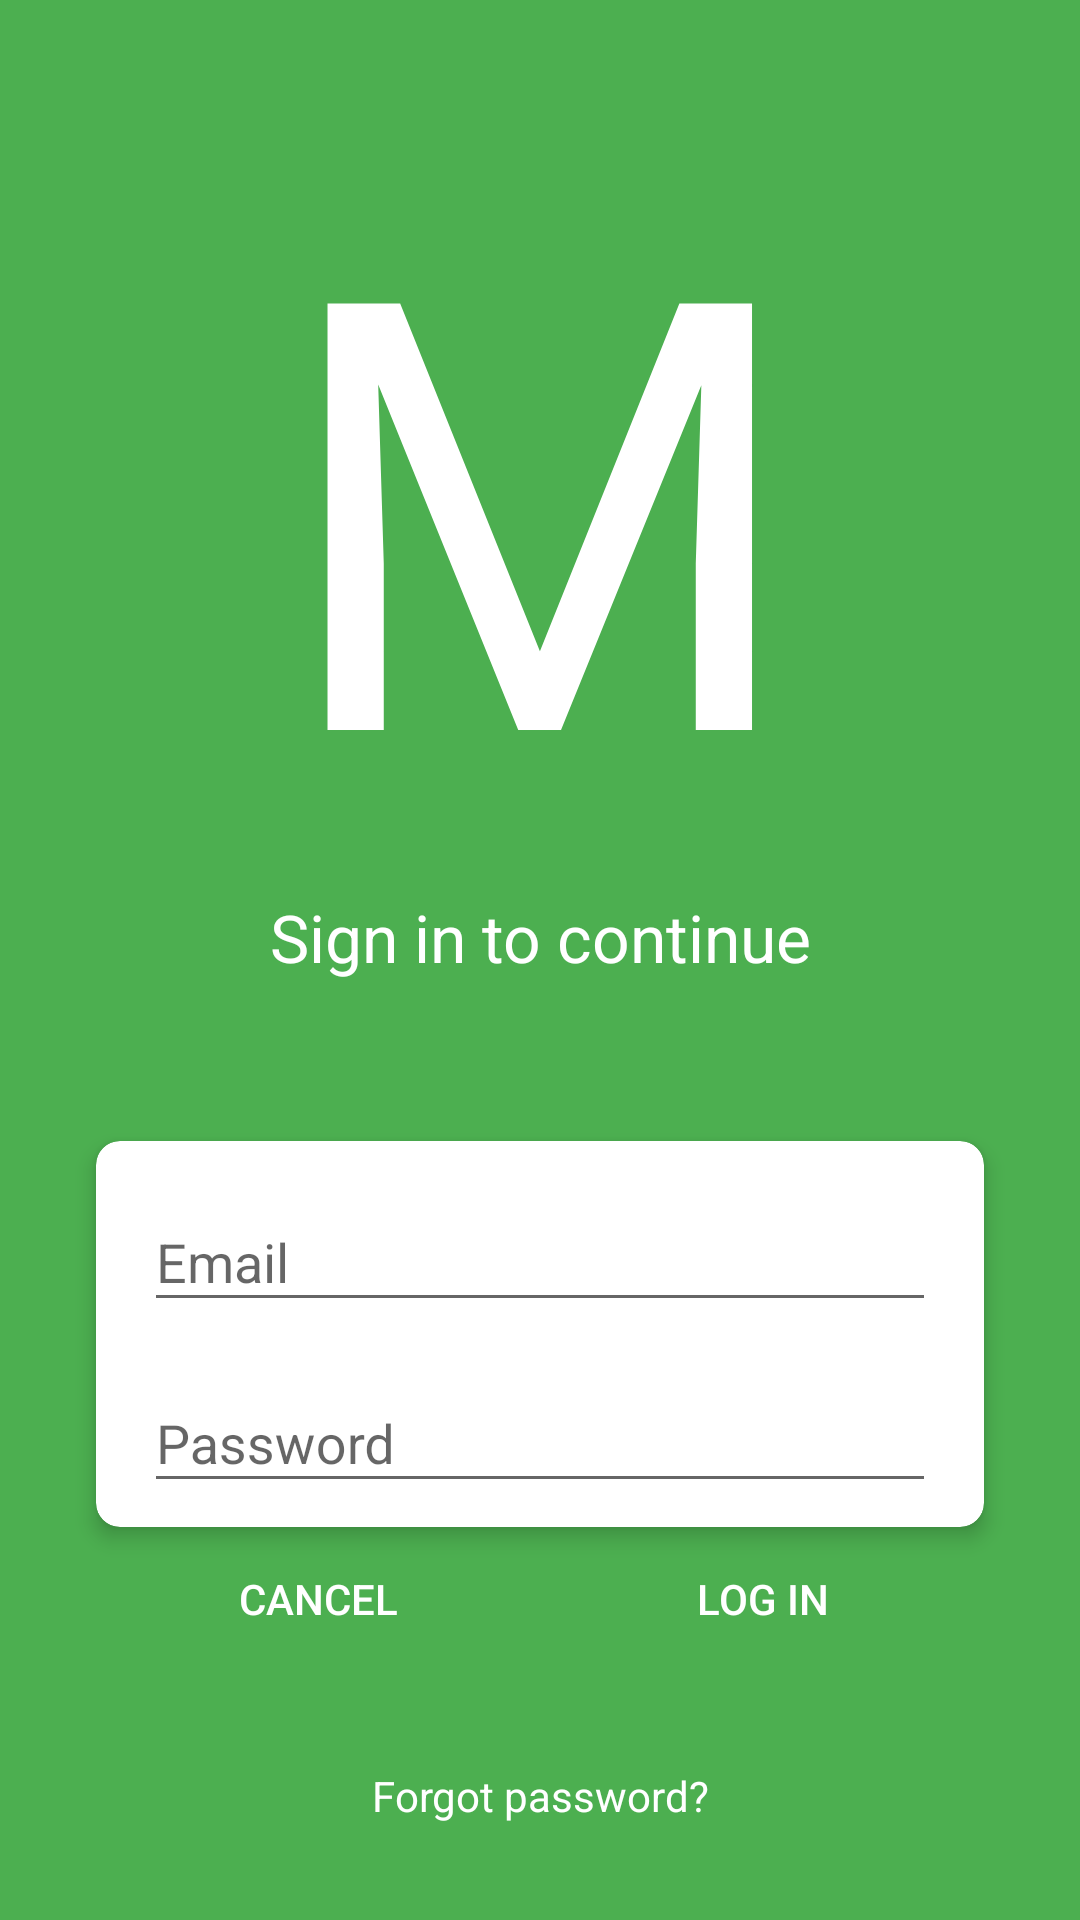

The Android layout XML behind this screen, and the referenced resources:
<!-- AndroidManifest.xml: activity theme AppTheme -->
<!-- res/layout/activity_sign_in.xml -->
<?xml version="1.0" encoding="utf-8"?>
<android.support.constraint.ConstraintLayout xmlns:android="http://schemas.android.com/apk/res/android"
    xmlns:app="http://schemas.android.com/apk/res-auto"
    xmlns:tools="http://schemas.android.com/tools"
    android:id="@+id/login_constraintlayout"
    android:layout_width="match_parent"
    android:layout_height="match_parent"
    android:background="@color/colorPrimary"
    tools:context="com.welop.mbank.SignInActivity">

    <TextView
        android:id="@+id/start_text_logo"
        android:layout_width="wrap_content"
        android:layout_height="wrap_content"
        android:layout_marginEnd="8dp"
        android:layout_marginStart="8dp"
        android:layout_marginTop="32dp"
        android:fontFamily="@font/kabel_c"
        android:text="M"
        android:textColor="@android:color/white"
        android:textSize="200sp"
        app:layout_constraintEnd_toEndOf="parent"
        app:layout_constraintStart_toStartOf="parent"
        app:layout_constraintTop_toTopOf="parent" />

    <TextView
        android:id="@+id/login_sign_in_to_continue"
        android:layout_width="184dp"
        android:layout_height="wrap_content"
        android:layout_marginEnd="8dp"
        android:layout_marginStart="8dp"
        android:fontFamily="sans-serif"
        android:text="@string/sign_in_to_continue"
        android:textAlignment="center"
        android:textAppearance="@android:style/TextAppearance.Material.Large"
        android:textColor="@android:color/white"
        app:layout_constraintEnd_toEndOf="parent"
        app:layout_constraintStart_toStartOf="parent"
        app:layout_constraintTop_toBottomOf="@+id/start_text_logo" />

    <android.support.v7.widget.CardView
        android:id="@+id/login_cardview_login_password"
        android:layout_width="match_parent"
        android:layout_height="wrap_content"
        android:layout_marginEnd="32dp"
        android:layout_marginStart="32dp"
        app:cardCornerRadius="8dp"
        app:cardElevation="4dp"
        app:layout_constraintBottom_toTopOf="@+id/linearLayout3"
        app:layout_constraintEnd_toEndOf="parent"
        app:layout_constraintHorizontal_bias="0.0"
        app:layout_constraintStart_toStartOf="parent">

        <android.support.constraint.ConstraintLayout
            android:layout_width="match_parent"
            android:layout_height="wrap_content"
            android:layout_marginEnd="8dp"
            android:layout_marginStart="8dp"
            android:background="@android:color/white"
            app:layout_constraintEnd_toEndOf="parent"
            app:layout_constraintStart_toStartOf="parent"
            tools:layout_editor_absoluteY="294dp">

            <android.support.design.widget.TextInputLayout
                android:id="@+id/login_textinputlayouy_email"
                android:layout_width="0dp"
                android:layout_height="wrap_content"
                android:layout_marginEnd="8dp"
                android:layout_marginStart="8dp"
                android:layout_marginTop="8dp"
                app:layout_constraintEnd_toEndOf="parent"
                app:layout_constraintStart_toStartOf="parent"
                app:layout_constraintTop_toTopOf="parent">

                <android.support.design.widget.TextInputEditText
                    android:id="@+id/login_email"
                    android:layout_width="match_parent"
                    android:layout_height="wrap_content"
                    android:hint="@string/email"
                    android:inputType="textEmailAddress" />
            </android.support.design.widget.TextInputLayout>

            <android.support.design.widget.TextInputLayout
                android:id="@+id/login_textinputlayout_password"
                android:layout_width="0dp"
                android:layout_height="wrap_content"
                android:layout_marginBottom="8dp"
                android:layout_marginEnd="8dp"
                android:layout_marginStart="8dp"
                android:layout_marginTop="8dp"
                app:layout_constraintBottom_toBottomOf="parent"
                app:layout_constraintEnd_toEndOf="parent"
                app:layout_constraintStart_toStartOf="parent"
                app:layout_constraintTop_toBottomOf="@+id/login_textinputlayouy_email">

                <android.support.design.widget.TextInputEditText
                    android:id="@+id/login_password"
                    android:layout_width="match_parent"
                    android:layout_height="wrap_content"
                    android:hint="@string/password"
                    android:inputType="textPassword" />
            </android.support.design.widget.TextInputLayout>
        </android.support.constraint.ConstraintLayout>
    </android.support.v7.widget.CardView>

    <LinearLayout
        android:id="@+id/linearLayout3"
        android:layout_width="match_parent"
        android:layout_height="wrap_content"
        android:layout_marginBottom="32dp"
        android:layout_marginEnd="32dp"
        android:layout_marginStart="32dp"
        android:orientation="horizontal"
        app:layout_constraintBottom_toTopOf="@+id/login_forgot_text"
        app:layout_constraintEnd_toEndOf="parent"
        app:layout_constraintStart_toStartOf="parent">

        <Button
            android:id="@+id/login_button_cancel"
            android:layout_width="wrap_content"
            android:layout_height="wrap_content"
            android:layout_weight="1"
            android:background="@android:color/transparent"
            android:text="@string/cancel"
            android:textColor="@android:color/white"
            tools:layout_editor_absoluteX="224dp"
            tools:layout_editor_absoluteY="448dp" />

        <Button
            android:id="@+id/login_button_login"
            android:layout_width="wrap_content"
            android:layout_height="wrap_content"
            android:layout_weight="1"
            android:background="@android:color/transparent"
            android:text="@string/log_in"
            android:textColor="@android:color/white"
            tools:layout_editor_absoluteX="80dp"
            tools:layout_editor_absoluteY="448dp" />
    </LinearLayout>

    <TextView
        android:id="@+id/login_forgot_text"
        android:layout_width="wrap_content"
        android:layout_height="wrap_content"
        android:layout_marginBottom="32dp"
        android:layout_marginEnd="8dp"
        android:layout_marginStart="8dp"
        android:text="Forgot password?"
        android:textColor="@android:color/white"
        app:layout_constraintBottom_toBottomOf="parent"
        app:layout_constraintEnd_toEndOf="parent"
        app:layout_constraintStart_toStartOf="parent" />

</android.support.constraint.ConstraintLayout>
<!-- resources referenced by this layout -->
<resources>
  <color name="colorPrimary">#4caf50</color>
  <string name="cancel">Cancel</string>
  <string name="email">Email</string>
  <string name="log_in">Log in</string>
  <string name="password">Password</string>
  <string name="sign_in_to_continue">Sign in to continue</string>
  <style name="AppTheme" parent="Theme.AppCompat.Light.NoActionBar">
          
          <item name="colorPrimary">@color/colorPrimary</item>
          <item name="colorPrimaryDark">@color/colorPrimaryDark</item>
          <item name="colorAccent">@color/colorAccent</item>
      </style>
  <color name="colorPrimaryDark">#388e3c</color>
  <color name="colorAccent">#f44336</color>
</resources>
